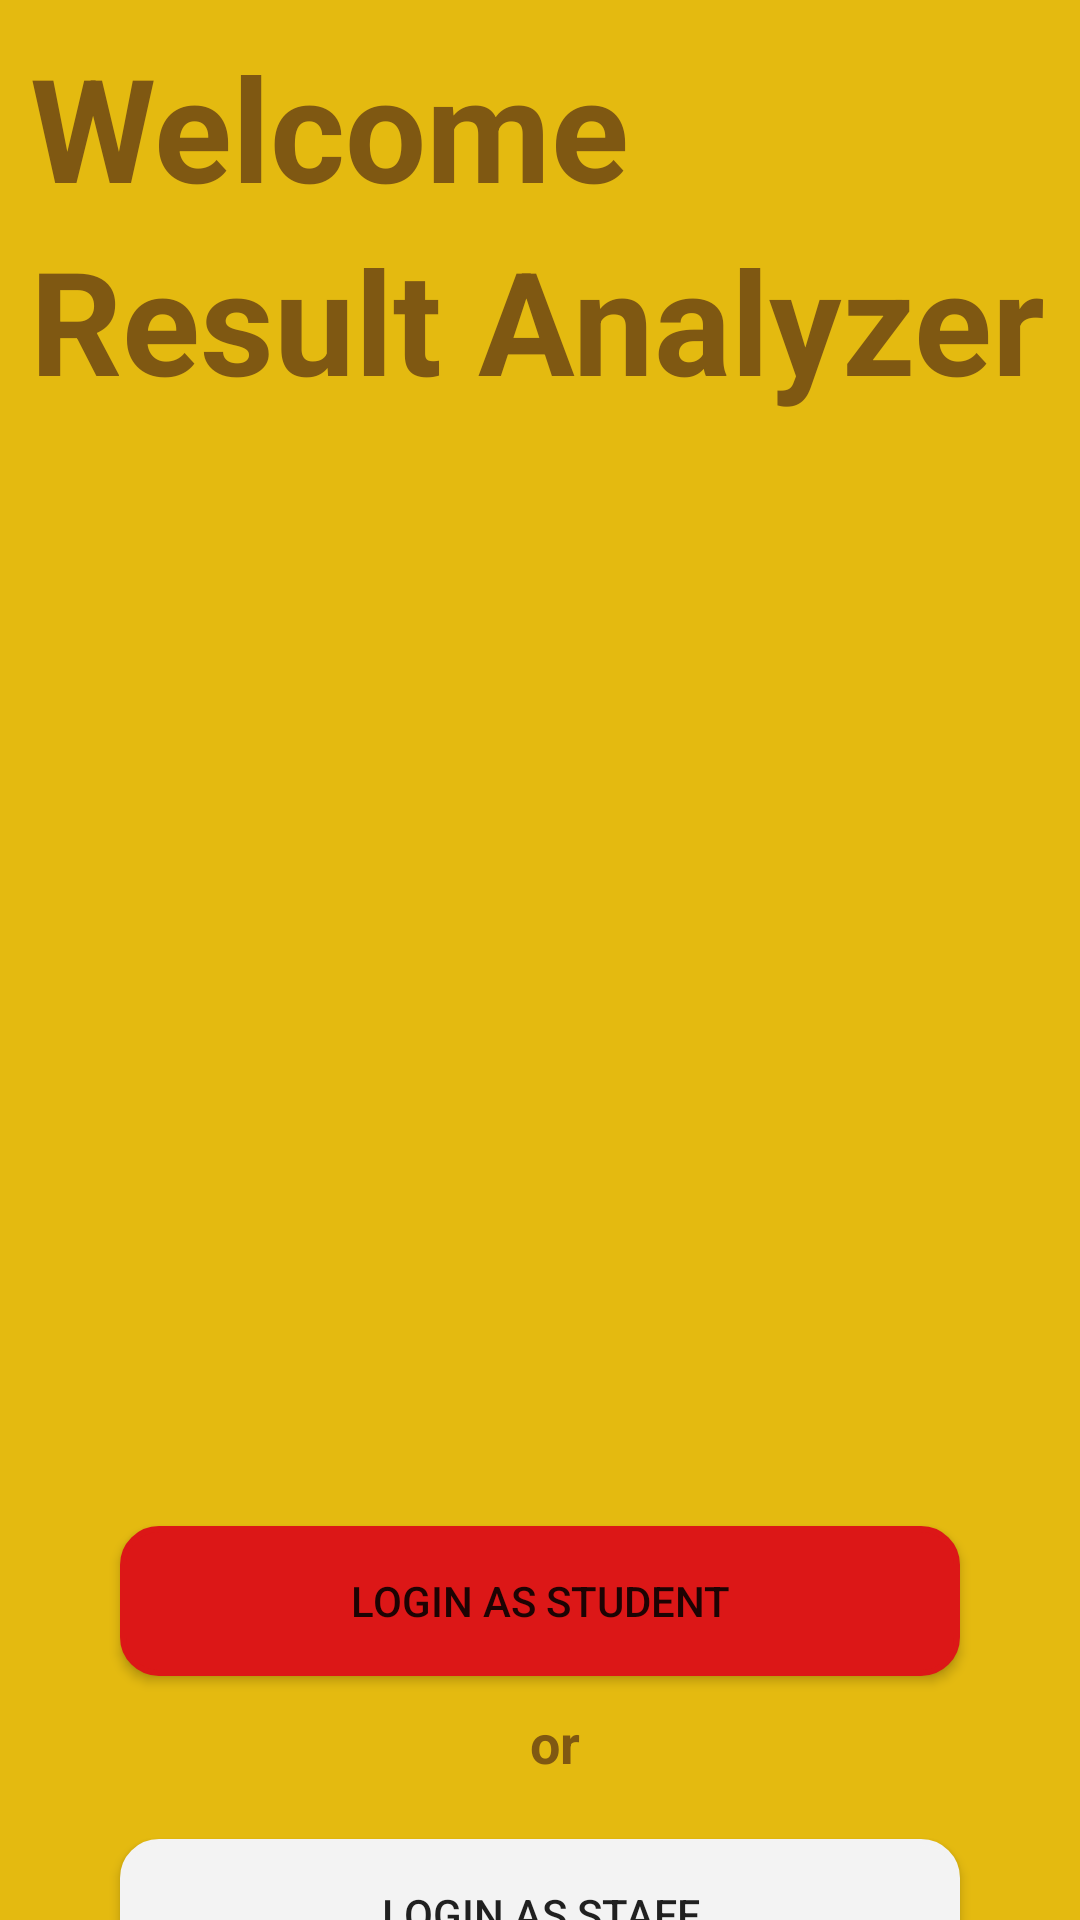

Reconstruct the res/layout file that produces this screen, plus the resources it refers to.
<!-- AndroidManifest.xml: application theme Theme.Smartscroehub -->
<!-- res/layout/activity_login.xml -->
<?xml version="1.0" encoding="utf-8"?>
<androidx.constraintlayout.widget.ConstraintLayout xmlns:android="http://schemas.android.com/apk/res/android"
    xmlns:app="http://schemas.android.com/apk/res-auto"
    xmlns:tools="http://schemas.android.com/tools"
    android:layout_width="match_parent"
    android:layout_height="match_parent"
    tools:context=".login">

    <LinearLayout
        android:layout_width="match_parent"
        android:layout_height="match_parent"
        android:background="#E4BA10"
        android:orientation="vertical">

        <TextView
            android:id="@+id/textView10"
            android:layout_width="match_parent"
            android:layout_height="wrap_content"
            android:layout_marginLeft="10dp"
            android:layout_marginTop="10dp"
            android:text="Welcome"
            android:textColor="#7F5812"
            android:textSize="48sp"
            android:textStyle="bold" />

        <TextView
            android:id="@+id/textView11"
            android:layout_width="match_parent"
            android:layout_height="wrap_content"
            android:layout_marginLeft="10dp"
            android:text="Result Analyzer"
            android:textColor="#7F5812"
            android:textSize="48sp"
            android:textStyle="bold" />

        <ImageView
            android:id="@+id/imageView2"
            android:layout_width="match_parent"
            android:layout_height="300dp"
            android:layout_marginTop="20dp"
            app:srcCompat="@drawable/student1" />

        <Button
            android:id="@+id/logoutbtn"
            android:layout_width="match_parent"
            android:layout_height="50dp"
            android:layout_marginLeft="40dp"
            android:layout_marginTop="50dp"
            android:layout_marginRight="40dp"
            android:background="@drawable/custombutton"
            android:backgroundTint="#DC1717"
            android:text="Login As Student" />

        <TextView
            android:id="@+id/textView3"
            android:layout_width="match_parent"
            android:layout_height="wrap_content"
            android:layout_marginLeft="10dp"
            android:layout_marginTop="10dp"
            android:gravity="center"
            android:text="or"
            android:textColor="#7F5812"
            android:textSize="18dp"
            android:textStyle="bold" />

        <Button
            android:id="@+id/button2"
            android:layout_width="match_parent"
            android:layout_height="50dp"
            android:layout_marginLeft="40dp"
            android:layout_marginTop="20dp"
            android:layout_marginRight="40dp"
            android:background="@drawable/custombutton"
            android:backgroundTint="#F3F3F3"
            android:text="Login As Staff" />

        <LinearLayout
            android:layout_width="match_parent"
            android:layout_height="wrap_content"
            android:layout_marginTop="50dp"
            android:orientation="vertical">

            <TextView
                android:id="@+id/registerstudent"
                android:layout_width="match_parent"
                android:layout_height="wrap_content"
                android:layout_marginLeft="10dp"
                android:layout_marginTop="10dp"
                android:gravity="center"
                android:text="SignUp As Student"
                android:textColor="#9C27B0"
                android:textSize="20dp"
                android:textStyle="bold" />

            <TextView
                android:id="@+id/registerstaff"
                android:layout_width="match_parent"
                android:layout_height="wrap_content"
                android:layout_marginLeft="10dp"
                android:layout_marginTop="10dp"
                android:gravity="center"
                android:text="Signup As Staff"
                android:textColor="#FF5722"
                android:textSize="20dp"
                android:textStyle="bold" />
        </LinearLayout>

    </LinearLayout>
</androidx.constraintlayout.widget.ConstraintLayout>
<!-- resources referenced by this layout -->
<resources>
  <!-- drawable custombutton (drawable) -->
  <?xml version="1.0" encoding="utf-8"?>
  <selector xmlns:android="http://schemas.android.com/apk/res/android">
  
      
      <item android:state_enabled="true" android:state_focused="true">
          <shape android:shape="rectangle">
              <solid android:color="@color/purple_200" />
              <corners android:radius="8dp" />
              <stroke android:width="2dp" android:color="#701B1B" />
          </shape>
      </item>
  
      
      <item android:state_enabled="true">
          <shape android:shape="rectangle">
              <solid android:color="@color/teal_200" />
              <corners android:radius="12dp" />
              <stroke android:width="2dp" android:color="#7F5812" />
          </shape>
      </item>
  
  </selector>
  <style name="Theme.Smartscroehub" parent="Theme.MaterialComponents.DayNight.NoActionBar">
          
          <item name="colorPrimary">@color/purple_500</item>
          <item name="colorPrimaryVariant">@color/purple_700</item>
          <item name="colorOnPrimary">@color/white</item>
          
          <item name="colorSecondary">@color/teal_200</item>
          <item name="colorSecondaryVariant">@color/teal_700</item>
          <item name="colorOnSecondary">@color/black</item>
          
          <item name="android:statusBarColor">?attr/colorPrimaryVariant</item>
          
      </style>
  <!-- not gathered from this repository: default colours our renderer supplied (Android Studio template values) -->
  <color name="purple_200">#FFBB86FC</color>
  <color name="purple_500">#FF6200EE</color>
  <color name="purple_700">#FF3700B3</color>
  <color name="teal_200">#FF03DAC5</color>
  <color name="teal_700">#FF018786</color>
  <color name="black">#FF000000</color>
  <color name="white">#FFFFFFFF</color>
</resources>
